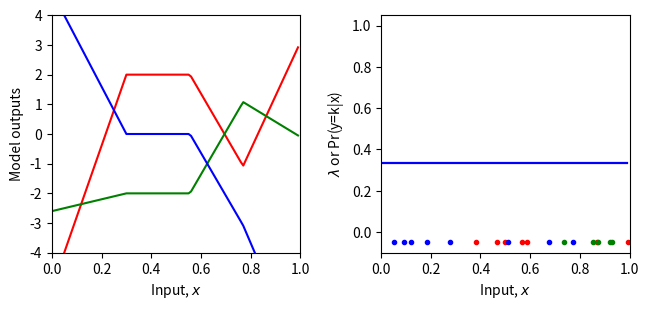
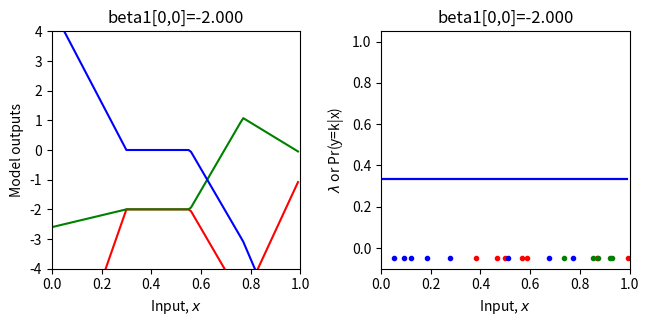
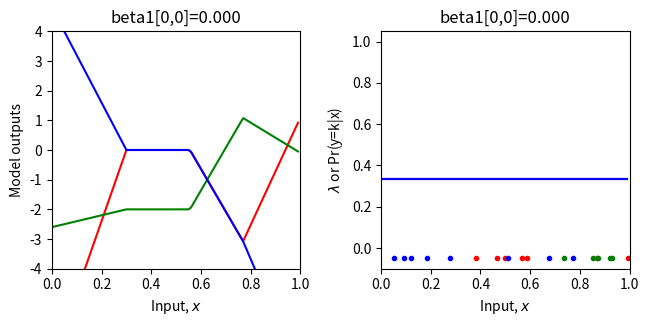
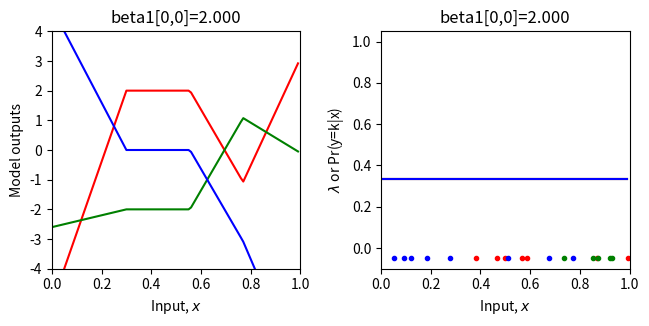
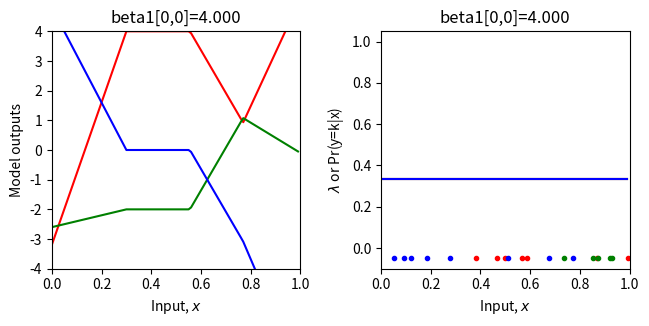
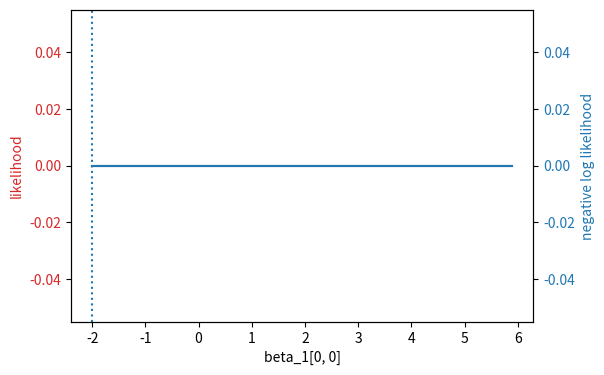
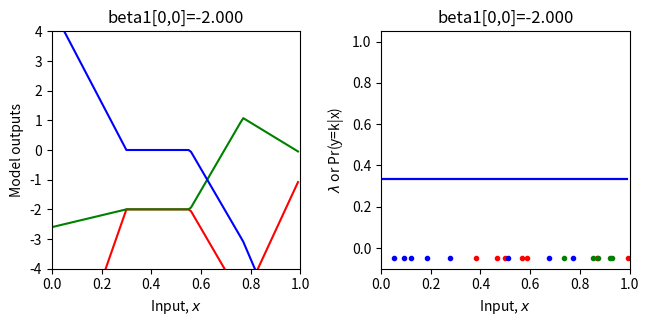

These charts were generated, in order, by the following Python code:
# Imports math library
import numpy as np
# Used for repmat
import numpy.matlib
# Imports plotting library
import matplotlib.pyplot as plt
# Import math Library
import math

# Define the Rectified Linear Unit (ReLU) function
def ReLU(preactivation):
  activation = preactivation.clip(0.0)
  return activation

# Define a shallow neural network
def shallow_nn(x, beta_0, omega_0, beta_1, omega_1):
    # Make sure that input data is (1 x n_data) array
    n_data = x.size
    x = np.reshape(x,(1,n_data))

    # This runs the network for ALL of the inputs, x at once so we can draw graph
    h1 = ReLU(np.matmul(beta_0,np.ones((1,n_data))) + np.matmul(omega_0,x))
    model_out = np.matmul(beta_1,np.ones((1,n_data))) + np.matmul(omega_1,h1)
    return model_out

# Get parameters for model -- we can call this function to easily reset them
def get_parameters():
  # And we'll create a network that approximately fits it
  beta_0 = np.zeros((3,1));  # formerly theta_x0
  omega_0 = np.zeros((3,1)); # formerly theta_x1
  beta_1 = np.zeros((3,1));  # NOTE -- there are three outputs now (one for each class, so three output biases)
  omega_1 = np.zeros((3,3)); # NOTE -- there are three outputs now (one for each class, so nine output weights, connecting 3 hidden units to 3 outputs)

  beta_0[0,0] = 0.3; beta_0[1,0] = -1.0; beta_0[2,0] = -0.5
  omega_0[0,0] = -1.0; omega_0[1,0] = 1.8; omega_0[2,0] = 0.65
  beta_1[0,0] = 2.0; beta_1[1,0] = -2; beta_1[2,0] = 0.0
  omega_1[0,0] = -24.0; omega_1[0,1] = -8.0; omega_1[0,2] = 50.0
  omega_1[1,0] = -2.0; omega_1[1,1] = 8.0; omega_1[1,2] = -30.0
  omega_1[2,0] = 16.0; omega_1[2,1] = -8.0; omega_1[2,2] =-8

  return beta_0, omega_0, beta_1, omega_1

# Utility function for plotting data
def plot_multiclass_classification(x_model, out_model, lambda_model, x_data = None, y_data = None, title= None):
  # Make sure model data are 1D arrays
  n_data = len(x_model)
  n_class = 3
  x_model = np.squeeze(x_model)
  out_model = np.reshape(out_model, (n_class,n_data))
  lambda_model = np.reshape(lambda_model, (n_class,n_data))

  fig, ax = plt.subplots(1,2)
  fig.set_size_inches(7.0, 3.5)
  fig.tight_layout(pad=3.0)
  ax[0].plot(x_model,out_model[0,:],'r-')
  ax[0].plot(x_model,out_model[1,:],'g-')
  ax[0].plot(x_model,out_model[2,:],'b-')
  ax[0].set_xlabel('Input, $x$'); ax[0].set_ylabel('Model outputs')
  ax[0].set_xlim([0,1]);ax[0].set_ylim([-4,4])
  if title is not None:
    ax[0].set_title(title)
  ax[1].plot(x_model,lambda_model[0,:],'r-')
  ax[1].plot(x_model,lambda_model[1,:],'g-')
  ax[1].plot(x_model,lambda_model[2,:],'b-')
  ax[1].set_xlabel('Input, $x$'); ax[1].set_ylabel('$\lambda$ or Pr(y=k|x)')
  ax[1].set_xlim([0,1]);ax[1].set_ylim([-0.1,1.05])
  if title is not None:
    ax[1].set_title(title)
  if x_data is not None:
    for i in range(len(x_data)):
      if y_data[i] ==0:
        ax[1].plot(x_data[i],-0.05, 'r.')
      if y_data[i] ==1:
        ax[1].plot(x_data[i],-0.05, 'g.')
      if y_data[i] ==2:
        ax[1].plot(x_data[i],-0.05, 'b.')
  plt.show()

# Softmax function that maps a vector of arbitrary values to a vector of values that are positive and sum to one.
def softmax(model_out):
  # This operation has to be done separately for every column of the input
  # Compute exponentials of all the elements
  # TODO: compute the softmax function (eq 5.22)
  # Replace this skeleton code

  # Compute the exponential of the model outputs
  exp_model_out = np.exp(model_out);
  # Compute the sum of the exponentials (denominator of equation 5.22)
  sum_exp_model_out = np.sum(exp_model_out, axis=0);
  # Normalize the exponentials (np.matlib.repmat might be useful here)
  softmax_model_out = np.ones_like(model_out)/ exp_model_out.shape[0]

  return softmax_model_out


# Let's create some 1D training data
x_train = np.array([0.09291784,0.46809093,0.93089486,0.67612654,0.73441752,0.86847339,\
                   0.49873225,0.51083168,0.18343972,0.99380898,0.27840809,0.38028817,\
                   0.12055708,0.56715537,0.92005746,0.77072270,0.85278176,0.05315950,\
                   0.87168699,0.58858043])
y_train = np.array([2,0,1,2,1,0,\
                    0,2,2,0,2,0,\
                    2,0,1,2,1,2, \
                    1,0])

# Get parameters for the model
beta_0, omega_0, beta_1, omega_1 = get_parameters()

# Define a range of input values
x_model = np.arange(0,1,0.01)
# Run the model to get values to plot and plot it.
model_out= shallow_nn(x_model, beta_0, omega_0, beta_1, omega_1)
lambda_model = softmax(model_out)
plot_multiclass_classification(x_model, model_out, lambda_model, x_train, y_train)


# Return probability under categorical distribution for observed class y
# Just take value from row k of lambda param where y =k,
def categorical_distribution(y, lambda_param):
    return np.array([lambda_param[row, i] for i, row in enumerate (y)])

# Here are three examples
print(categorical_distribution(np.array([[0]]),np.array([[0.2],[0.5],[0.3]])))
print(categorical_distribution(np.array([[1]]),np.array([[0.2],[0.5],[0.3]])))
print(categorical_distribution(np.array([[2]]),np.array([[0.2],[0.5],[0.3]])))

# Return the likelihood of all of the data under the model
def compute_likelihood(y_train, lambda_param):
  # TODO -- compute the likelihood of the data -- the product of the categorical probabilities for each data point
  # Top line of equation 5.3 in the notes
  # You will need np.prod() and the categorical_distribution function you used above
  # Replace the line below
  likelihood = 0

  return likelihood

# Let's test this
beta_0, omega_0, beta_1, omega_1 = get_parameters()
# Use our neural network to predict the parameters of the categorical distribution
model_out = shallow_nn(x_train, beta_0, omega_0, beta_1, omega_1)
lambda_train = softmax(model_out)
# Compute the likelihood
likelihood = compute_likelihood(y_train, lambda_train)
# Let's double check we get the right answer before proceeding
print("Correct answer = %9.9f, Your answer = %9.9f"%(0.000000041,likelihood))

# Return the negative log likelihood of the data under the model
def compute_negative_log_likelihood(y_train, lambda_param):
  # TODO -- compute the negative log likelihood of the data -- don't use the likelihood function above -- compute the negative sum of the log probabilities
  # You will need np.sum(), np.log()
  # Replace the line below
  nll = 0

  return nll

# Let's test this
beta_0, omega_0, beta_1, omega_1 = get_parameters()
# Use our neural network to predict the parameters of the categorical distribution
model_out = shallow_nn(x_train, beta_0, omega_0, beta_1, omega_1)
# Pass the outputs through the softmax function
lambda_train = softmax(model_out)
# Compute the negative log likelihood
nll = compute_negative_log_likelihood(y_train, lambda_train)
# Let's double check we get the right answer before proceeding
print("Correct answer = %9.9f, Your answer = %9.9f"%(17.015457867,nll))

# Define a range of values for the parameter
beta_1_vals = np.arange(-2,6.0,0.1)
# Create some arrays to store the likelihoods, negative log likelihoods
likelihoods = np.zeros_like(beta_1_vals)
nlls = np.zeros_like(beta_1_vals)

# Initialise the parameters
beta_0, omega_0, beta_1, omega_1 = get_parameters()
for count in range(len(beta_1_vals)):
  # Set the value for the parameter
  beta_1[0,0] = beta_1_vals[count]
  # Run the network with new parameters
  model_out = shallow_nn(x_train, beta_0, omega_0, beta_1, omega_1)
  lambda_train = softmax(model_out)
  # Compute and store the two values
  likelihoods[count] = compute_likelihood(y_train,lambda_train)
  nlls[count] = compute_negative_log_likelihood(y_train, lambda_train)
  # Draw the model for every 20th parameter setting
  if count % 20 == 0:
    # Run the model to get values to plot and plot it.
    model_out = shallow_nn(x_model, beta_0, omega_0, beta_1, omega_1)
    lambda_model = softmax(model_out)
    plot_multiclass_classification(x_model, model_out, lambda_model, x_train, y_train, title="beta1[0,0]=%3.3f"%(beta_1[0,0]))


# Now let's plot the likelihood and negative log likelihood as a function of the value of the offset beta1
fig, ax = plt.subplots()
fig.tight_layout(pad=5.0)
likelihood_color = 'tab:red'
nll_color = 'tab:blue'


ax.set_xlabel('beta_1[0, 0]')
ax.set_ylabel('likelihood', color = likelihood_color)
ax.plot(beta_1_vals, likelihoods, color = likelihood_color)
ax.tick_params(axis='y', labelcolor=likelihood_color)

ax1 = ax.twinx()
ax1.plot(beta_1_vals, nlls, color = nll_color)
ax1.set_ylabel('negative log likelihood', color = nll_color)
ax1.tick_params(axis='y', labelcolor = nll_color)

plt.axvline(x = beta_1_vals[np.argmax(likelihoods)], linestyle='dotted')

plt.show()

# Hopefully, you can see that the maximum of the likelihood fn is at the same position as the minimum negative log likelihood solution
# Let's check that:
print("Maximum likelihood = %f, at beta_1=%3.3f"%( (likelihoods[np.argmax(likelihoods)],beta_1_vals[np.argmax(likelihoods)])))
print("Minimum negative log likelihood = %f, at beta_1=%3.3f"%( (nlls[np.argmin(nlls)],beta_1_vals[np.argmin(nlls)])))

# Plot the best model
beta_1[0,0] = beta_1_vals[np.argmin(nlls)]
model_out = shallow_nn(x_model, beta_0, omega_0, beta_1, omega_1)
lambda_model = softmax(model_out)
plot_multiclass_classification(x_model, model_out, lambda_model, x_train, y_train, title="beta1[0,0]=%3.3f"%(beta_1[0,0]))
